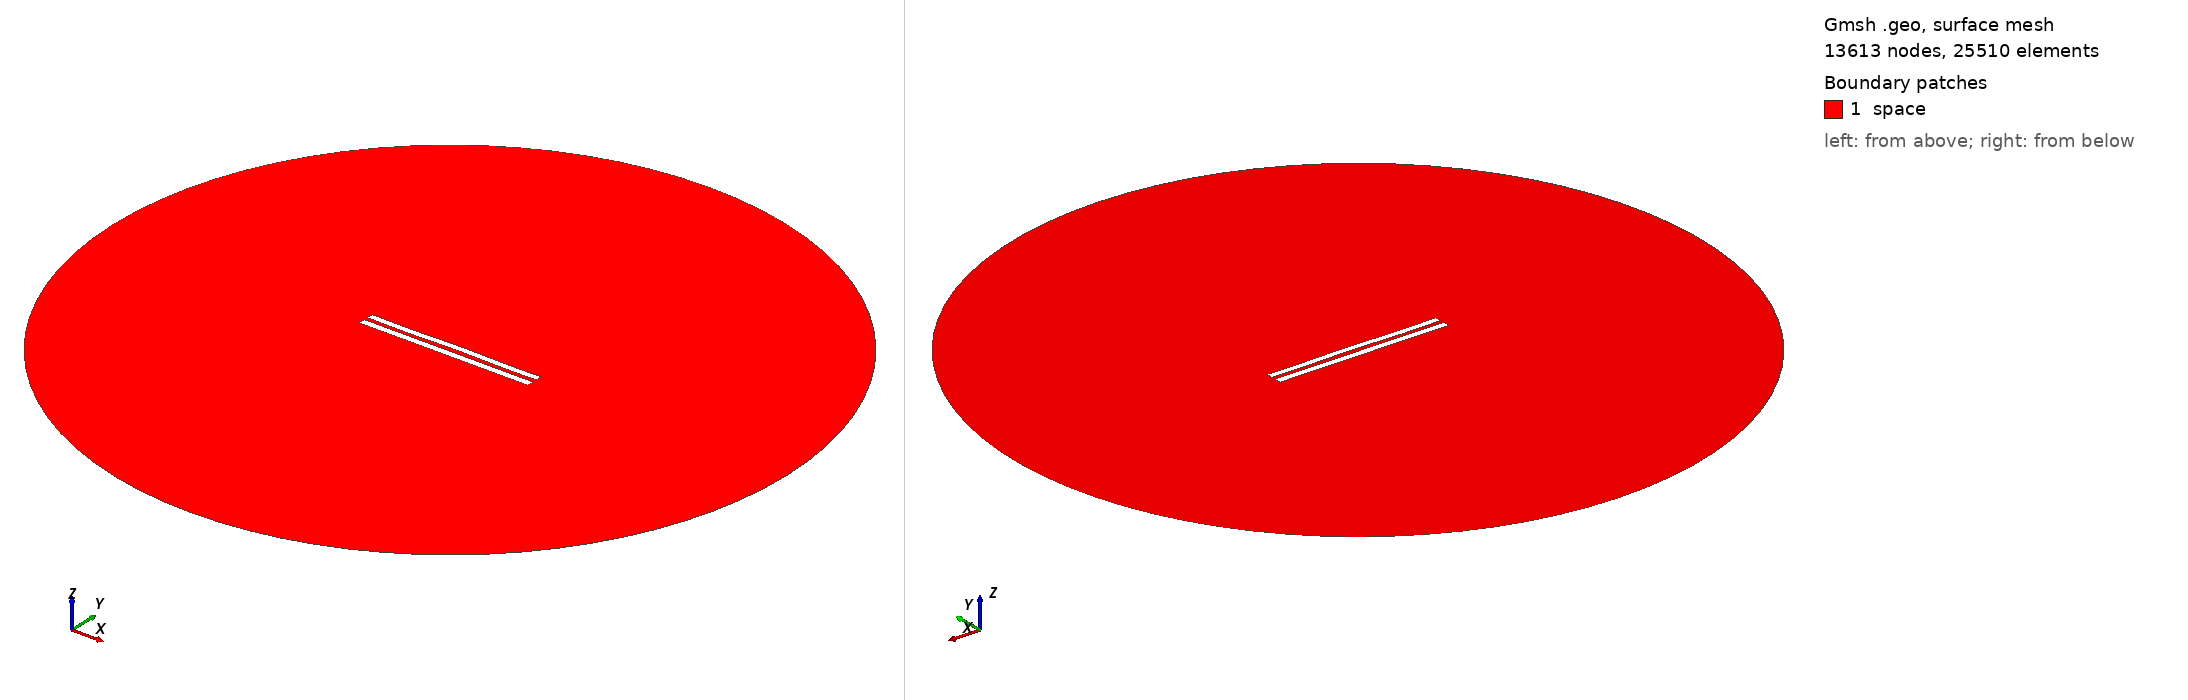

Gmsh geometry script, surface-meshed: 13613 nodes, 25510 surface elements. Boundary patches (legend numbers): 1 space. Left view from above one corner, right view from below the opposite corner. Legend entries are the model's physical surfaces. The drawing asked Gmsh for element sizes between 1% and 20% of the model's largest extent; the script's own settings can give other sizes.

=== 6081.geo (drawn) ===
//---------------------------------------
// Geometry kernel
//---------------------------------------

SetFactory("OpenCASCADE");



//---------------------------------------
// Parameters of the geometry
//---------------------------------------

// Overetch of the upper plate
overetch = 0.125;

// Distance between the plates
distance = 2.5;

// Discretization over the x axis (for the deformation)
nx = 50; 

// Length of the plate
L = 100 - overetch; 

// Number of modes
n = 4; 

// 1st mode coefficient
coeff(1) = 0.07499999999999998;
beta(1) = 0.596864 * 3.1415926535 / L;

// 2nd mode coefficient
coeff(2) = 0.07499999999999998;
beta(2) = 1.49418 * 3.1415926535 / L;

// 3rd mode coefficient
coeff(3) = -0.075;
beta(3) = 2.50025 * 3.1415926535 / L;

// 4th mode coefficient
coeff(4) = -0.15;
beta(4) = 3.49999 * 3.1415926535 / L;



//---------------------------------------
// Upper plate (deformed rectangle)
//---------------------------------------

// Coordiantes of the upper plate
xmin = -50;
xmax = 50 - overetch;

// Height of the upper plate
yheight = 4 - 2 * overetch;

// Indexes of the points
UpperID[] = {};
LowerID[] = {};
LeftID[] = {};
RightID[] = {};

// Point index
p = 1;

// Horizontal edges
For i In {1:nx}
    x = xmin + (i-1)*(xmax - xmin)/(nx-1);

    y_bottom = distance / 2 + overetch;
    For j In {1:n}
        C = (Cosh(beta(j)*L) + Cos(beta(j)*L)) / (Sinh(beta(j)*L) + Sin(beta(j)*L));
        y_bottom  = y_bottom + coeff(j) * (Cosh(beta(j)*(x+50)) - Cos(beta(j)*(x+50)) - C * (Sinh(beta(j)*(x+50)) - Sin(beta(j)*(x+50))));
    EndFor

    y_top = y_bottom + yheight;

    Point(p) = {x, y_top, 0, 1.0};
    UpperID[i] = p;
    p = p + 1;

    Point(p) = {x, y_bottom, 0, 1.0};
    LowerID[i] = p;
    p = p + 1;
EndFor

// Create point lists
UpperPts[] = {}; LowerPts[] = {};
For i In {1:nx}
  UpperPts[] += {UpperID[i]};
  LowerPts[] += {LowerID[i]};
EndFor

// Build splines
Spline(1) = {UpperPts[]};
Spline(2) = {LowerPts[]};
Line(3) = {LowerPts[nx-1], UpperPts[nx-1]};
Line(4) = {LowerPts[0], UpperPts[0]};

// Build the plane surface
Curve Loop(1) = {2, 3, -1, -4};
Plane Surface(1) = {1};



//---------------------------------------
// Lower plate (rectangle)
//---------------------------------------

// Vertices
Point(1001) = {-50, -1, 0, 1.0};
Point(1002) = { 50, -1, 0, 1.0};
Point(1003) = { 50,  -5, 0, 1.0};
Point(1004) = {-50,  -5, 0, 1.0};

// Edges
Line(5) = {1001, 1002};
Line(6) = {1002, 1003};
Line(7) = {1003, 1004};
Line(8) = {1004, 1001};

// Plane surface
Line Loop(2) = {5, 6, 7, 8};
Plane Surface(2) = {2}; 



//---------------------------------------
// Outer (fictious) boundary
//---------------------------------------

// Points
Point(1005) = {0, 0, 0};       // Center
Point(1006) = {200, 0, 0};     // Start point
Point(1007) = {0, 200, 0};     // 90 degrees
Point(1008) = {-200, 0, 0};    // 180 degrees
Point(1009) = {0, -200, 0};    // 270 degrees

// Circle arcs (each needs start, center, end)
Circle(9) = {1006, 1005, 1007};
Circle(10) = {1007, 1005, 1008};
Circle(11) = {1008, 1005, 1009};
Circle(12) = {1009, 1005, 1006};

// Plane surface for the entire domain
Curve Loop(3) = {9, 10, 11, 12};
Surface(3) = {3};

// Subtract the plates from the whole domain to obtain the actual domain where we want to solve the equations
BooleanDifference{ Surface{3}; Delete; }{ Surface{1}; Surface{2}; Delete; }




//---------------------------------------
// Transfinite Lines/Curves
//---------------------------------------

// Set the number of points on the boundaries
r = 7;

// Plates
Transfinite Curve {1, 2} = 50*r Using Progression 1;
Transfinite Curve {3, 4} = 2*r Using Progression 1;
Transfinite Line {5, 7} = 50*r Using Progression 1;
Transfinite Line {6, 8} = 2*r Using Progression 1;

// Outer boundary
Transfinite Line {9, 10, 11, 12} = 20 Using Progression 1;



//---------------------------------------
// Physical groups
//---------------------------------------                

// Physical curves (boundaries)
Physical Line("force_segment", 10) = {2};
Physical Line("upper_plate", 11) = {1, 3, 4};
Physical Line("lower_plate", 12) = {5, 6, 7, 8};
Physical Line("boundary", 20) = {9, 10, 11, 12};

// Physical Surfaces
Physical Surface("space", 30) = {3};



//---------------------------------------
// 6. Generate the Mesh
//---------------------------------------

// 2D mesh generation
Mesh 2;
